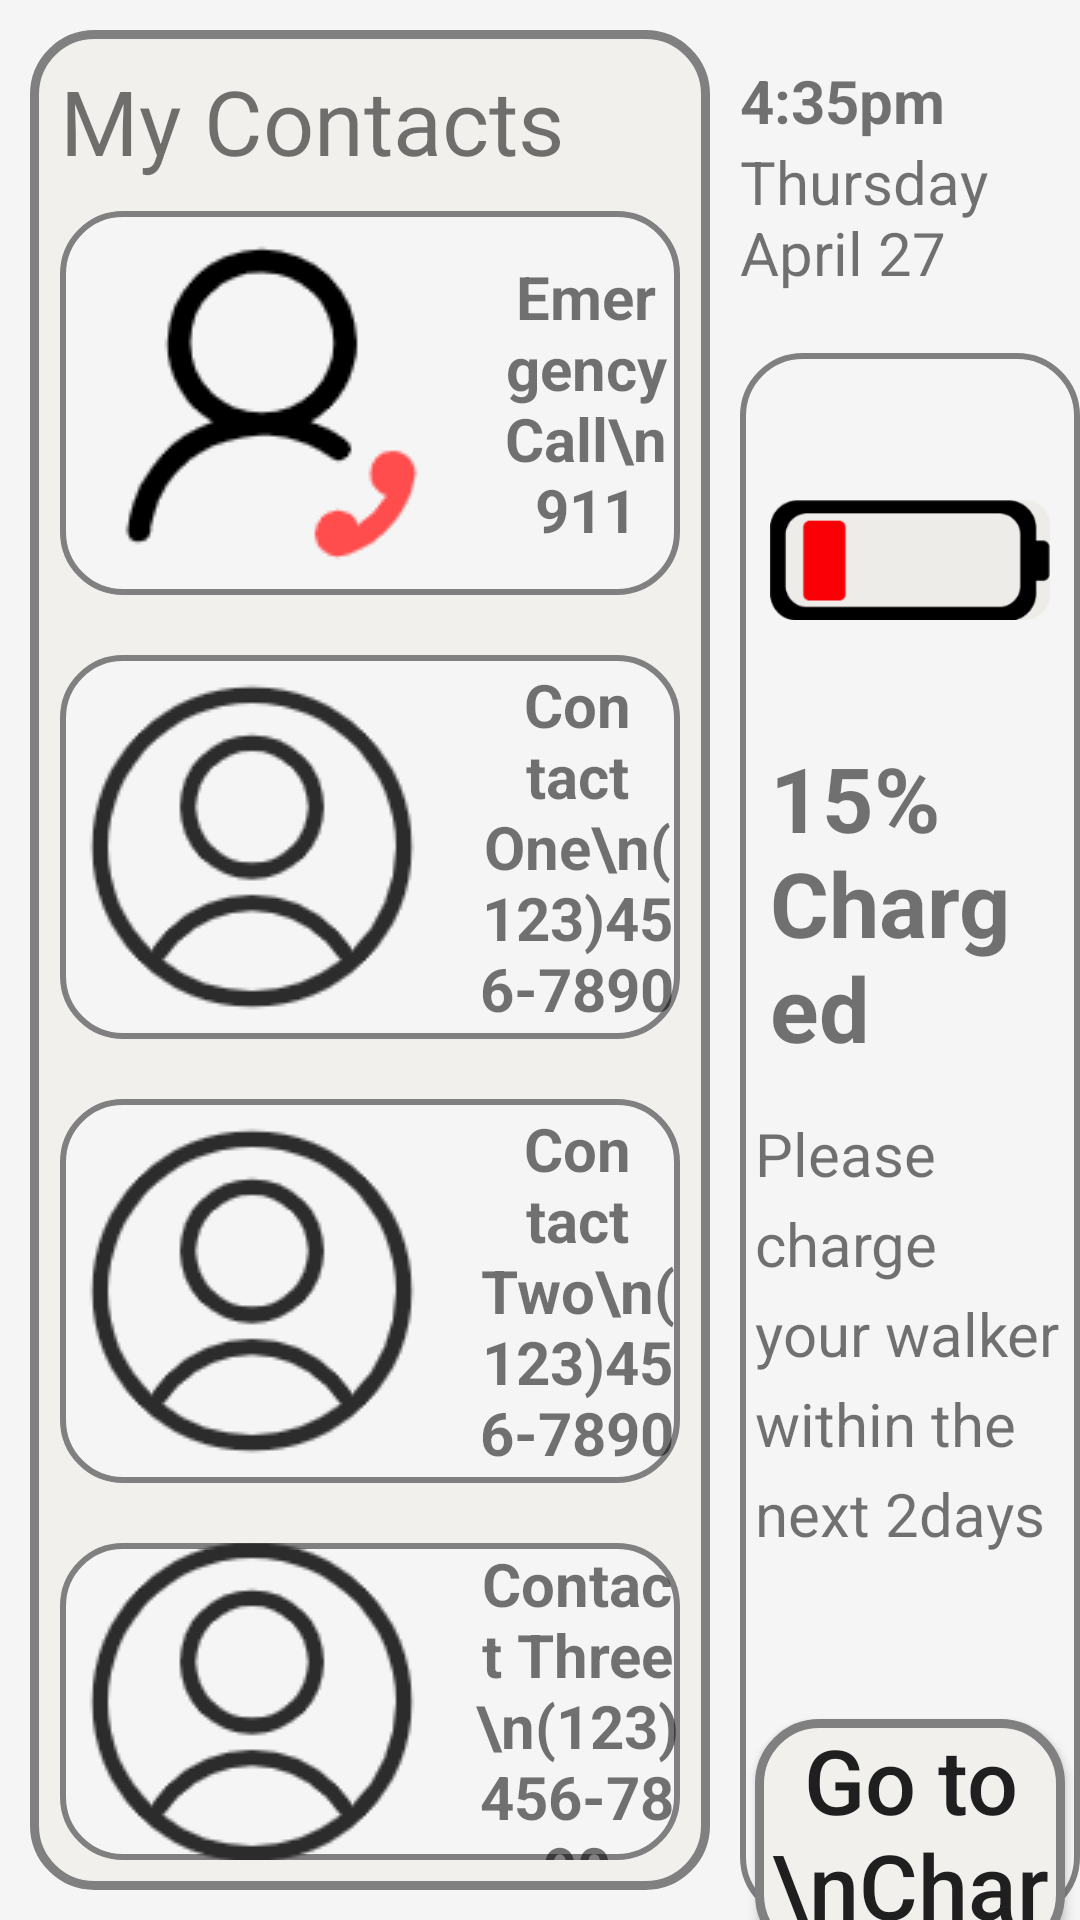

Android layout source for this screen:
<!-- AndroidManifest.xml: application theme AppTheme -->
<!-- res/layout/activity_homepage.xml -->
<?xml version="1.0" encoding="utf-8"?>
<LinearLayout xmlns:android="http://schemas.android.com/apk/res/android"
    android:orientation="horizontal"
    android:layout_width="match_parent"
    android:layout_height="match_parent"
    android:background="@color/whitesmoke"
    >

    
    <LinearLayout
        android:layout_width="0dp"
        android:layout_height="wrap_content"
        android:layout_weight="4"
        android:orientation="vertical"
        android:layout_margin="10dp"
        >

        
        <LinearLayout
            android:layout_width="match_parent"
            android:layout_height="wrap_content"
            android:orientation="vertical"
            android:background="@drawable/shape_button"
            >

            <TextView
                android:layout_width="match_parent"
                android:layout_height="wrap_content"
                android:text="My Contacts"
                android:textSize="30dp"
                android:layout_marginTop="10dp"
                android:layout_marginLeft="10dp"
                />
            
            <LinearLayout
                android:layout_width="match_parent"
                android:layout_height="wrap_content"
                android:orientation="horizontal"
                android:layout_margin="10dp"
                android:layout_marginTop="20dp"
                android:background="@drawable/shape"
                >

                
                <ImageButton
                    android:id="@+id/emergency_call"
                    android:layout_width="wrap_content"
                    android:layout_height="wrap_content"
                    android:src="@drawable/emergency_call_icon"
                    android:layout_gravity="center_vertical"
                    android:background="@color/transparent"
                    />
                <TextView
                    android:id="@+id/emergency_call_text"
                    android:layout_width="wrap_content"
                    android:layout_height="wrap_content"
                    android:layout_gravity="center"
                    android:gravity="center"
                    android:text="Emergency Call\n911"
                    android:textStyle="bold"
                    android:textSize="20dp"
                    android:layout_marginLeft="10dp"
                    />
            </LinearLayout>

            
            <LinearLayout
                android:layout_width="match_parent"
                android:layout_height="wrap_content"
                android:orientation="horizontal"
                android:layout_margin="10dp"
                android:layout_marginTop="20dp"
                android:background="@drawable/shape"
                >
                <ImageButton
                    android:id="@+id/contact_1"
                    android:layout_width="wrap_content"
                    android:layout_height="wrap_content"
                    android:src="@drawable/call_icon"
                    android:layout_gravity="center_vertical"
                    android:background="@color/transparent"
                    />

                <TextView
                    android:id="@+id/contact_1_text"
                    android:layout_width="wrap_content"
                    android:layout_height="wrap_content"
                    android:layout_gravity="center"
                    android:gravity="center"
                    android:text="Contact One\n(123)456-7890"
                    android:textSize="20dp"
                    android:textStyle="bold"
                    android:layout_marginLeft="10dp"
                    />
            </LinearLayout>

            
            <LinearLayout
                android:layout_width="match_parent"
                android:layout_height="wrap_content"
                android:orientation="horizontal"
                android:layout_margin="10dp"
                android:layout_marginTop="20dp"
                android:background="@drawable/shape"
                >
                <ImageButton
                    android:id="@+id/contact_2"
                    android:layout_width="wrap_content"
                    android:layout_height="wrap_content"
                    android:src="@drawable/call_icon"
                    android:layout_gravity="center_vertical"
                    android:background="@color/transparent"
                    />
                <TextView
                    android:id="@+id/contact_2_text"
                    android:layout_width="wrap_content"
                    android:layout_height="wrap_content"
                    android:layout_gravity="center"
                    android:gravity="center"
                    android:text="Contact Two\n(123)456-7890"
                    android:textStyle="bold"
                    android:textSize="20dp"
                    android:layout_marginLeft="10dp"
                    />
            </LinearLayout>

            
            <LinearLayout
                android:layout_width="match_parent"
                android:layout_height="wrap_content"
                android:orientation="horizontal"
                android:layout_margin="10dp"
                android:background="@drawable/shape"
                >
                <ImageButton
                    android:id="@+id/contact_3"
                    android:layout_width="wrap_content"
                    android:layout_height="wrap_content"
                    android:src="@drawable/call_icon"
                    android:layout_gravity="center_vertical"
                    android:background="@color/transparent"
                    />
                <TextView
                    android:id="@+id/contact_3_text"
                    android:layout_width="wrap_content"
                    android:layout_height="wrap_content"
                    android:layout_gravity="center"
                    android:gravity="center"
                    android:text="Contact Three\n(123)456-7890"
                    android:textStyle="bold"
                    android:textSize="20dp"
                    android:layout_marginLeft="10dp"
                    />
            </LinearLayout>
        </LinearLayout>


        <Button
            android:layout_width="match_parent"
            android:layout_height="60dp"
            android:textAllCaps="false"
            android:text="Add Contacts"
            android:textSize="25dp"
            android:layout_marginTop="50dp"
            android:layout_marginLeft="10dp"
            android:layout_marginRight="10dp"
            android:background="@drawable/shape_button"
            />
        <LinearLayout
            android:layout_width="match_parent"
            android:layout_height="wrap_content"
            android:orientation="horizontal"
            android:layout_marginTop="40dp"
            >
            <Button
                android:layout_width="match_parent"
                android:layout_height="60dp"
                android:textAllCaps="false"
                android:text="Turn on Microphone"
                android:textSize="25dp"
                android:layout_margin="10dp"
                android:background="@drawable/shape_button"
                />

        </LinearLayout>

    </LinearLayout>


    
    <LinearLayout
        android:layout_width="0dp"
        android:layout_height="match_parent"
        android:layout_weight="2"
        android:orientation="vertical"
        >
        <TextView
            android:layout_width="match_parent"
            android:layout_height="wrap_content"
            android:text="4:35pm"
            android:textSize="20dp"
            android:textStyle="bold"
            android:layout_marginTop="20dp"
            />
        <TextView
            android:layout_width="match_parent"
            android:layout_height="wrap_content"
            android:text="Thursday April 27"
            android:textSize="20dp"
            />

        
        <LinearLayout
            android:layout_width="match_parent"
            android:layout_height="wrap_content"

            android:orientation="vertical"
            android:background="@drawable/shape"
            android:layout_marginTop="20dp"
            >

            <ImageView
                android:layout_width="wrap_content"
                android:layout_height="wrap_content"
                android:src="@drawable/battery"
                android:layout_marginTop="20dp"
                android:layout_marginLeft="10dp"
                android:layout_marginRight="10dp"

                />

            <TextView
                android:layout_width="match_parent"
                android:layout_height="wrap_content"
                android:text="15% Charged"
                android:textSize="30dp"
                android:textStyle="bold"
                android:layout_margin="10dp"
                />
            <TextView
                android:layout_width="match_parent"
                android:layout_height="wrap_content"
                android:text="Please charge your walker within the next 2days"
                android:textSize="20dp"
                android:lineHeight="30dp"
                android:layout_margin="5dp"
                />


            <Button
                android:layout_width="match_parent"
                android:layout_height="80dp"
                android:textAllCaps="false"
                android:background="@drawable/shape_button"
                android:text="Go to \nCharger"
                android:textSize="30dp"
                android:layout_marginTop="50dp"
                android:layout_marginLeft="5dp"
                android:layout_marginRight="5dp"
                android:layout_marginBottom="50dp"
                />

        </LinearLayout>


        
        <LinearLayout
            android:layout_width="match_parent"
            android:layout_height="wrap_content"
            android:orientation="vertical"
            android:background="@drawable/shape"
            android:layout_marginTop="70dp"
            >

            <TextView
                android:layout_width="match_parent"
                android:layout_height="wrap_content"
                android:layout_gravity="center"
                android:textSize="30dp"
                android:text="My Walker"
                android:textStyle="bold"
                android:layout_margin="10dp"
                />

            <Button
                android:layout_width="match_parent"
                android:layout_height="wrap_content"
                android:textAllCaps="false"
                android:layout_marginTop="30dp"
                android:layout_marginLeft="5dp"
                android:layout_marginRight="5dp"
                android:background="@drawable/shape_button"
                android:text="Park"
                android:textSize="20sp" />

            <Button
                android:layout_width="match_parent"
                android:layout_height="wrap_content"
                android:textAllCaps="false"
                android:text="Come to me"
                android:textSize="20sp"
                android:layout_marginTop="30dp"
                android:layout_marginLeft="5dp"
                android:layout_marginRight="5dp"
                android:layout_marginBottom="10dp"
                android:background="@drawable/shape_button"
                />

        </LinearLayout>


    </LinearLayout>



</LinearLayout>
<!-- resources referenced by this layout -->
<resources>
  <color name="transparent">#0000</color>
  <color name="whitesmoke">#f5f5f5</color>
  <!-- drawable battery: png bitmap (drawable, 5176 bytes) -->
  <!-- drawable call_icon: png bitmap (drawable, 5988 bytes) -->
  <!-- drawable emergency_call_icon: png bitmap (drawable, 3676 bytes) -->
  <!-- drawable shape (drawable) -->
  <?xml version="1.0" encoding="utf-8"?>
  <shape xmlns:android="http://schemas.android.com/apk/res/android"
      >
      <solid
          android:color="@color/whitesmoke"/>  按钮的背景颜色此时为透明
      <stroke
          android:width="2dp"
          android:color="@color/gray"/>  按钮边框的宽度和颜色
      <corners
          android:radius="20dp"/>  圆角的弧度
  </shape>
  <!-- drawable shape_button (drawable) -->
  <?xml version="1.0" encoding="utf-8"?>
  <shape xmlns:android="http://schemas.android.com/apk/res/android"
      >
  
      <solid
          android:color="@color/backTheme"/>  按钮的背景颜色此时为透明
      <stroke
          android:width="3dp"
          android:color="@color/gray"/>  按钮边框的宽度和颜色
      <corners
          android:radius="20dp"/>  圆角的弧度
  </shape>
  <style name="AppTheme" parent="Theme.AppCompat.Light.DarkActionBar">
          
          <item name="colorPrimary">@color/back</item>
          <item name="colorPrimaryDark">@color/back</item>
          <item name="colorAccent">@color/white</item>
      </style>
  <color name="gray">#808080</color>
  <color name="backTheme">#F1F0ED</color>
  <color name="back">#262833</color>
  <color name="white">#ffffff</color>
</resources>
